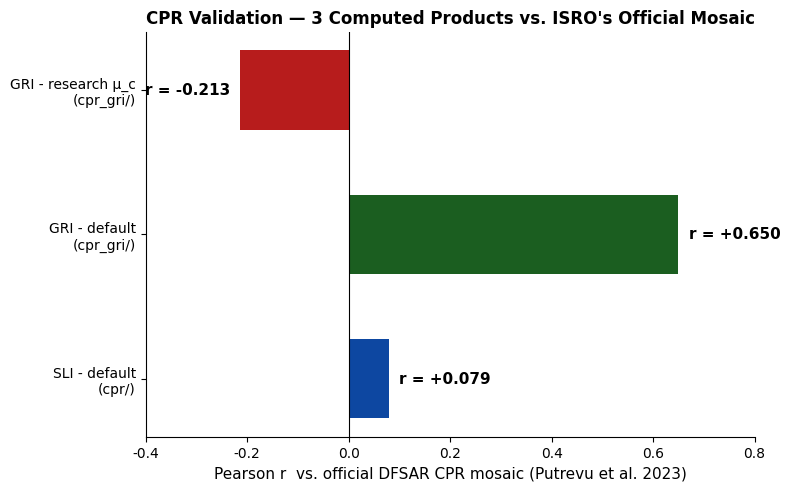

Write the Python code that produced this figure. (Note: this script raises an exception after producing the figure.)
import matplotlib
matplotlib.use("Agg")
import matplotlib.pyplot as plt
import numpy as np

plt.rcParams["font.family"] = "DejaVu Sans"

# ---------------------------------------------------------------------------
# Chart 1: three-way CPR validation vs. official Putrevu et al. (2023) mosaic
# ---------------------------------------------------------------------------
products = ["SLI - default\n(cpr/)", "GRI - default\n(cpr_gri/)", "GRI - research μ_c\n(cpr_gri/)"]
pearson = [0.079, 0.650, -0.213]
colors = ["#0d47a1", "#1b5e20", "#b71c1c"]

fig, ax = plt.subplots(figsize=(8, 5), dpi=220)
bars = ax.barh(products, pearson, color=colors, height=0.55)
ax.axvline(0, color="black", linewidth=0.8)
ax.set_xlim(-0.4, 0.8)
ax.set_xlabel("Pearson r  vs. official DFSAR CPR mosaic (Putrevu et al. 2023)", fontsize=11)
ax.set_title("CPR Validation — 3 Computed Products vs. ISRO's Official Mosaic", fontsize=12, fontweight="bold")
for bar, v in zip(bars, pearson):
    x = v + (0.02 if v >= 0 else -0.02)
    ha = "left" if v >= 0 else "right"
    ax.text(x, bar.get_y() + bar.get_height() / 2, f"r = {v:+.3f}", va="center", ha=ha, fontsize=11, fontweight="bold")
ax.spines["top"].set_visible(False)
ax.spines["right"].set_visible(False)
plt.tight_layout()
plt.savefig("temp/diagrams/stats_cpr_validation.png", facecolor="white", dpi=220)
plt.close()

# ---------------------------------------------------------------------------
# Chart 2: DPSR area across 5 named craters
# ---------------------------------------------------------------------------
craters = ["Shackleton", "Faustini", "Haworth", "Shoemaker", "Cabeus"]
dpsr_km2 = [0.0000, 1.1904, 0.9560, 0.9752, 0.4432]
colors2 = ["#9e9e9e", "#e65100", "#e65100", "#e65100", "#e65100"]

fig, ax = plt.subplots(figsize=(8, 5), dpi=220)
bars = ax.bar(craters, dpsr_km2, color=colors2, width=0.55)
ax.set_ylabel("DPSR area (km$^2$)", fontsize=11)
ax.set_title("Doubly-Shadowed (DPSR) Area per Crater — O'Brien & Byrne (2022) Method", fontsize=11.5, fontweight="bold")
for bar, v in zip(bars, dpsr_km2):
    ax.text(bar.get_x() + bar.get_width() / 2, v + 0.03, f"{v:.3f}", ha="center", fontsize=10.5, fontweight="bold")
ax.spines["top"].set_visible(False)
ax.spines["right"].set_visible(False)
ax.set_ylim(0, 1.4)
plt.tight_layout()
plt.savefig("temp/diagrams/stats_dpsr_craters.png", facecolor="white", dpi=220)
plt.close()

print("saved stats_cpr_validation.png, stats_dpsr_craters.png")
